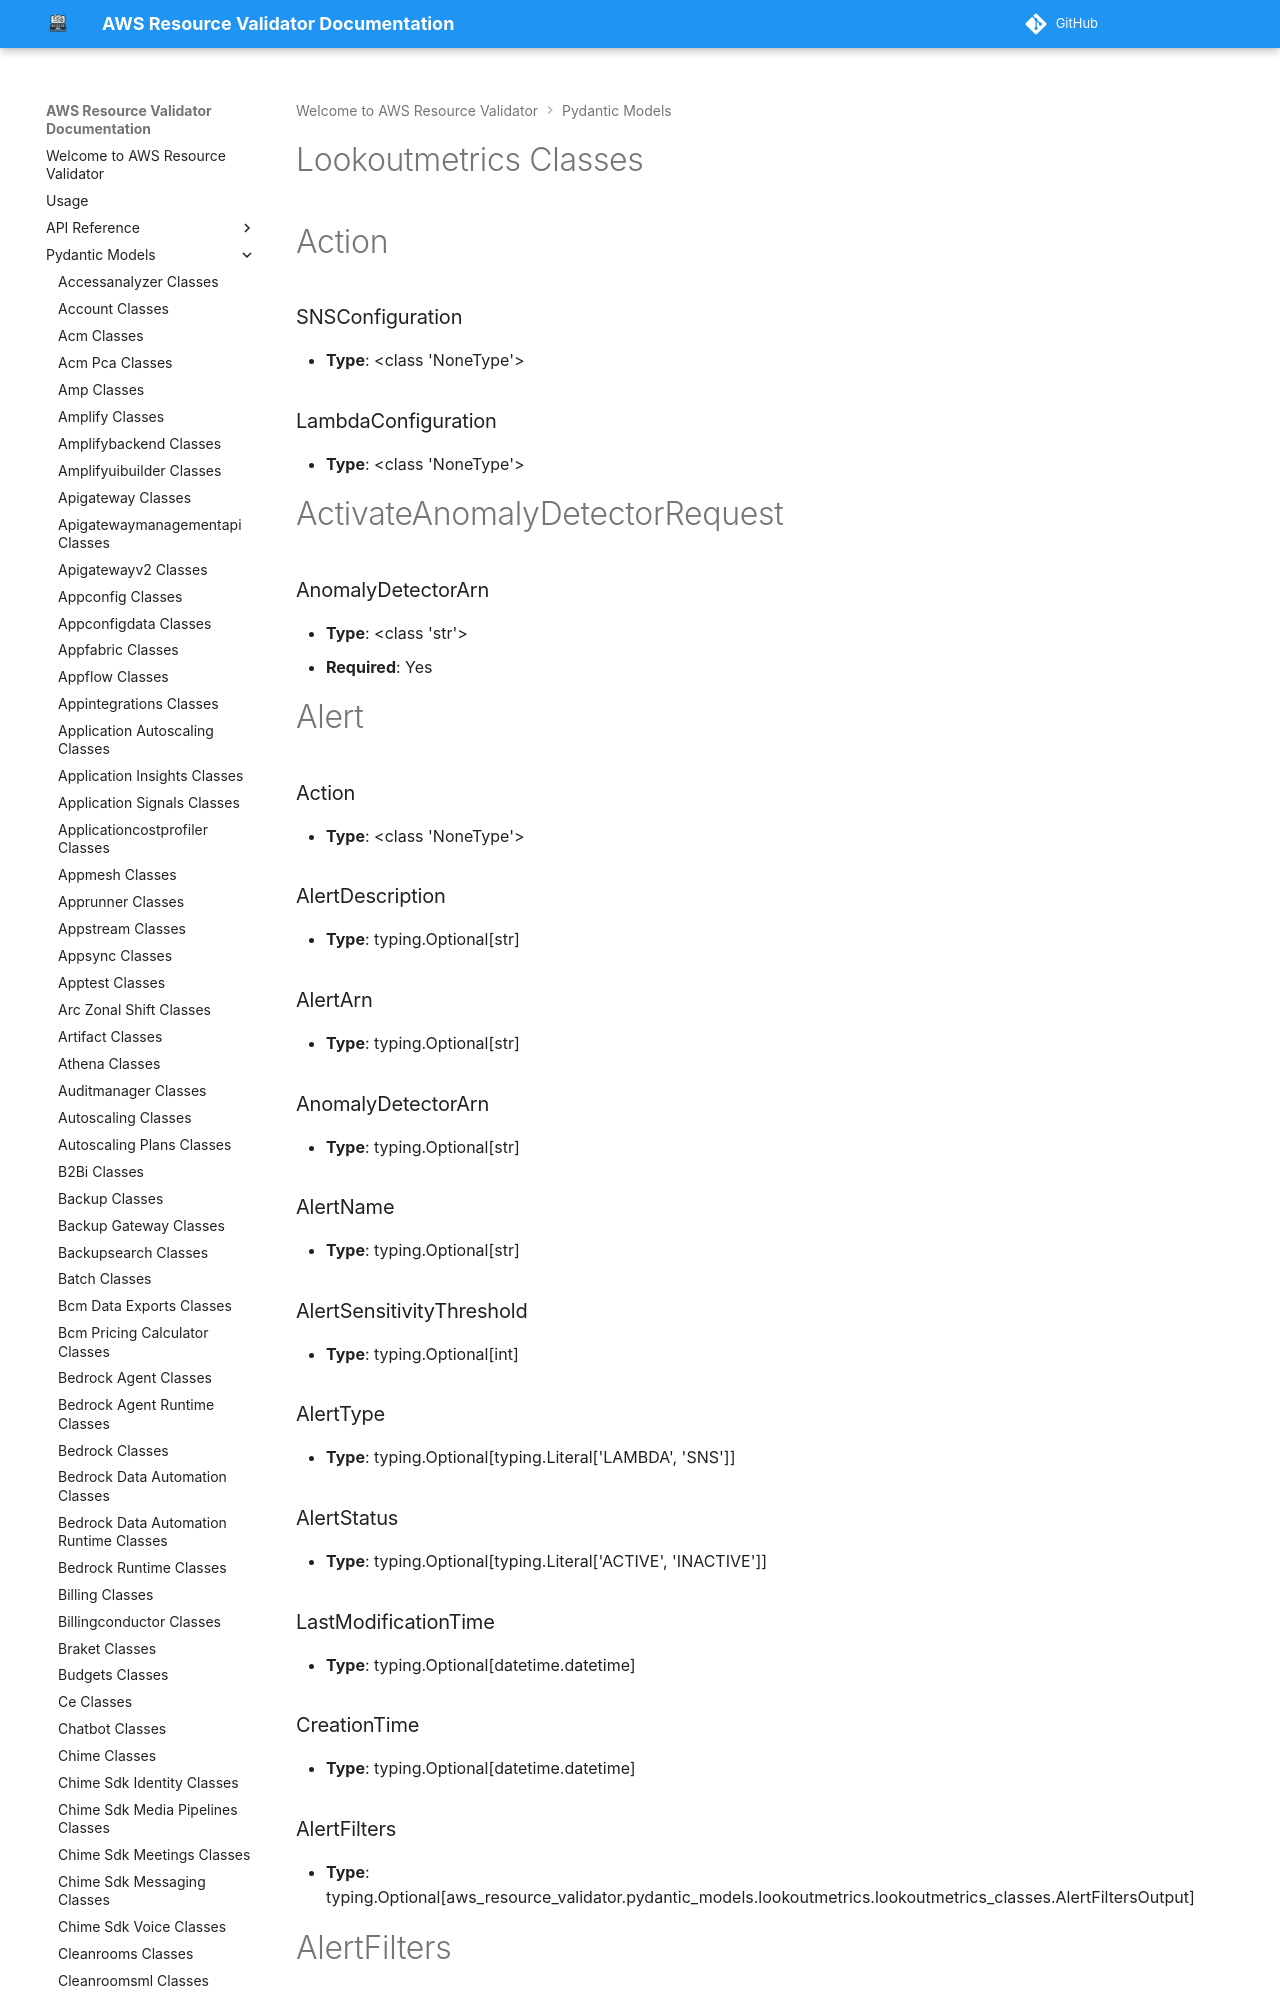

repository: CoreOxide/aws_resource_validator · page: pydantic_models/lookoutmetrics_classes/index.html · generator: mkdocs

# Lookoutmetrics Classes

# Action

### SNSConfiguration
- **Type**: <class 'NoneType'>

### LambdaConfiguration
- **Type**: <class 'NoneType'>


# ActivateAnomalyDetectorRequest

### AnomalyDetectorArn
- **Type**: <class 'str'>
- **Required**: Yes


# Alert

### Action
- **Type**: <class 'NoneType'>

### AlertDescription
- **Type**: typing.Optional[str]

### AlertArn
- **Type**: typing.Optional[str]

### AnomalyDetectorArn
- **Type**: typing.Optional[str]

### AlertName
- **Type**: typing.Optional[str]

### AlertSensitivityThreshold
- **Type**: typing.Optional[int]

### AlertType
- **Type**: typing.Optional[typing.Literal['LAMBDA', 'SNS']]

### AlertStatus
- **Type**: typing.Optional[typing.Literal['ACTIVE', 'INACTIVE']]

### LastModificationTime
- **Type**: typing.Optional[datetime.datetime]

### CreationTime
- **Type**: typing.Optional[datetime.datetime]

### AlertFilters
- **Type**: typing.Optional[aws_resource_validator.pydantic_models.lookoutmetrics.lookoutmetrics_classes.AlertFiltersOutput]


# AlertFilters

### MetricList
- **Type**: typing.Optional[typing.List[str]]

### DimensionFilterList
- **Type**: typing.Optional[typing.List[aws_resource_validator.pydantic_models.lookoutmetrics.lookoutmetrics_classes.DimensionFilter]]


# AlertFiltersOutput
